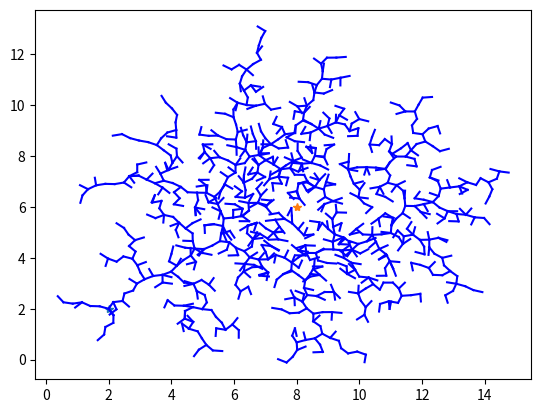

This chart was generated by the following Python code:
import typing

import numpy as np
from dataclasses import dataclass

import matplotlib.pyplot as plt
from matplotlib.axes import Axes


class Parameters(typing.NamedTuple):
    max_nb_iterations: int
    expand_dist: float


class Point2d(typing.NamedTuple):
    x: float
    y: float

    def to_array(self) -> np.ndarray:
        return np.array([self.x, self.y])


class Zone2d(typing.NamedTuple):
    x_min: float
    x_max: float
    y_min: float
    y_max: float


class Environment(typing.NamedTuple):
    planification_zone: Zone2d
    obstacles_zones: typing.List[Zone2d]


class Path(typing.NamedTuple):
    points: typing.List[Point2d]


@dataclass
class Vertex:
    position: Point2d
    connected: typing.List


@dataclass
class Graph:
    vertices: typing.List[Vertex]


# Nearest vertex computation policies
def compute_nearest_euclidian_distance(new_sample: Point2d, graph: Graph) -> Vertex:
    norms = [np.linalg.norm(vertex.position.to_array() - new_sample.to_array()) for vertex in graph.vertices]

    return graph.vertices[norms.index(min(norms))]


# Sample generation policies
def generate_new_sample_uniform(planification_zone: Zone2d) -> Point2d:
    x = np.random.uniform(planification_zone.x_min, planification_zone.x_max, 1)
    y = np.random.uniform(planification_zone.y_min, planification_zone.y_max, 1)
    return Point2d(x[0], y[0])


def generate_new_sample_biased(planification_zone: Zone2d, goal: Point2d) -> Point2d:
    x, y = np.random.multivariate_normal(goal.to_array(), [[10, 0], [0, 10]]).T
    return Point2d(x, y)


# Steering policies
def line_steering_policy(nearest: Point2d, random: Point2d, dist: float) -> Point2d:
    unit_vector = (random.to_array() - nearest.to_array())
    unit_vector = unit_vector / np.linalg.norm(unit_vector)
    new_position = nearest.to_array() + unit_vector * dist
    return Point2d(new_position[0], new_position[1])


def in_obstacles_zones(new_sample: Point2d, obstacles_zones: typing.List[Zone2d]) -> bool:
    return False


def update(env: Environment, start_position: Point2d, goal_position: Point2d,
           steering_policy: typing.Callable[[Point2d, Point2d], Point2d],
           nearest_policy: typing.Callable[[Point2d, Graph], Vertex], graph: Graph):
    random_sample: Point2d = generate_new_sample_biased(env.planification_zone, goal_position)

    if in_obstacles_zones(random_sample, env.obstacles_zones):
        return

    nearest: Vertex = nearest_policy(random_sample, graph)
    new_sample = steering_policy(nearest.position, random_sample)

    graph.vertices.append(Vertex(position=new_sample, connected=[]))
    nearest.connected.append(graph.vertices[-1])


def update_plot(env: Environment, start_position: Point2d, goal_position: Point2d, graph: Graph, axes: Axes):
    axes.plot(start_position.x, start_position.y, '*')
    axes.plot(goal_position.x, goal_position.y, '*')

    # Plot graph using BFS
    visited = [graph.vertices[0]]
    stack = [graph.vertices[0]]
    while not len(stack) == 0:
        vertex = stack.pop()

        for neigh in vertex.connected:
            if neigh not in visited:
                x_values = [vertex.position.x, neigh.position.x]
                y_values = [vertex.position.y, neigh.position.y]
                plt.plot(x_values, y_values, 'b')

                visited.append(neigh)
                stack.append(neigh)


def main():
    # Initialize environment
    planification_zone = Zone2d(x_min=0.0, x_max=10.0, y_min=0.0, y_max=10.0)
    obstacles_zones = []
    environment = Environment(planification_zone=planification_zone, obstacles_zones=obstacles_zones)

    # Set start and goal position
    start_position = Point2d(x=2.0, y=2.0)
    goal_position = Point2d(x=8.0, y=6.0)

    # Set parameters
    parameters = Parameters(max_nb_iterations=1000, expand_dist=0.3)

    graph = Graph(vertices=[Vertex(position=start_position, connected=[])])

    plt.figure()
    axes = plt.subplot()

    def steering_policy(nearest, random):
        return line_steering_policy(nearest, random, parameters.expand_dist)

    def nearest_policy(new, graph):
        return compute_nearest_euclidian_distance(new, graph)

    for iteration in range(0, parameters.max_nb_iterations):
        update(environment, start_position, goal_position, steering_policy, nearest_policy, graph)

    update_plot(environment, start_position, goal_position, graph, axes)

    plt.show()


if __name__ == '__main__':
    main()
